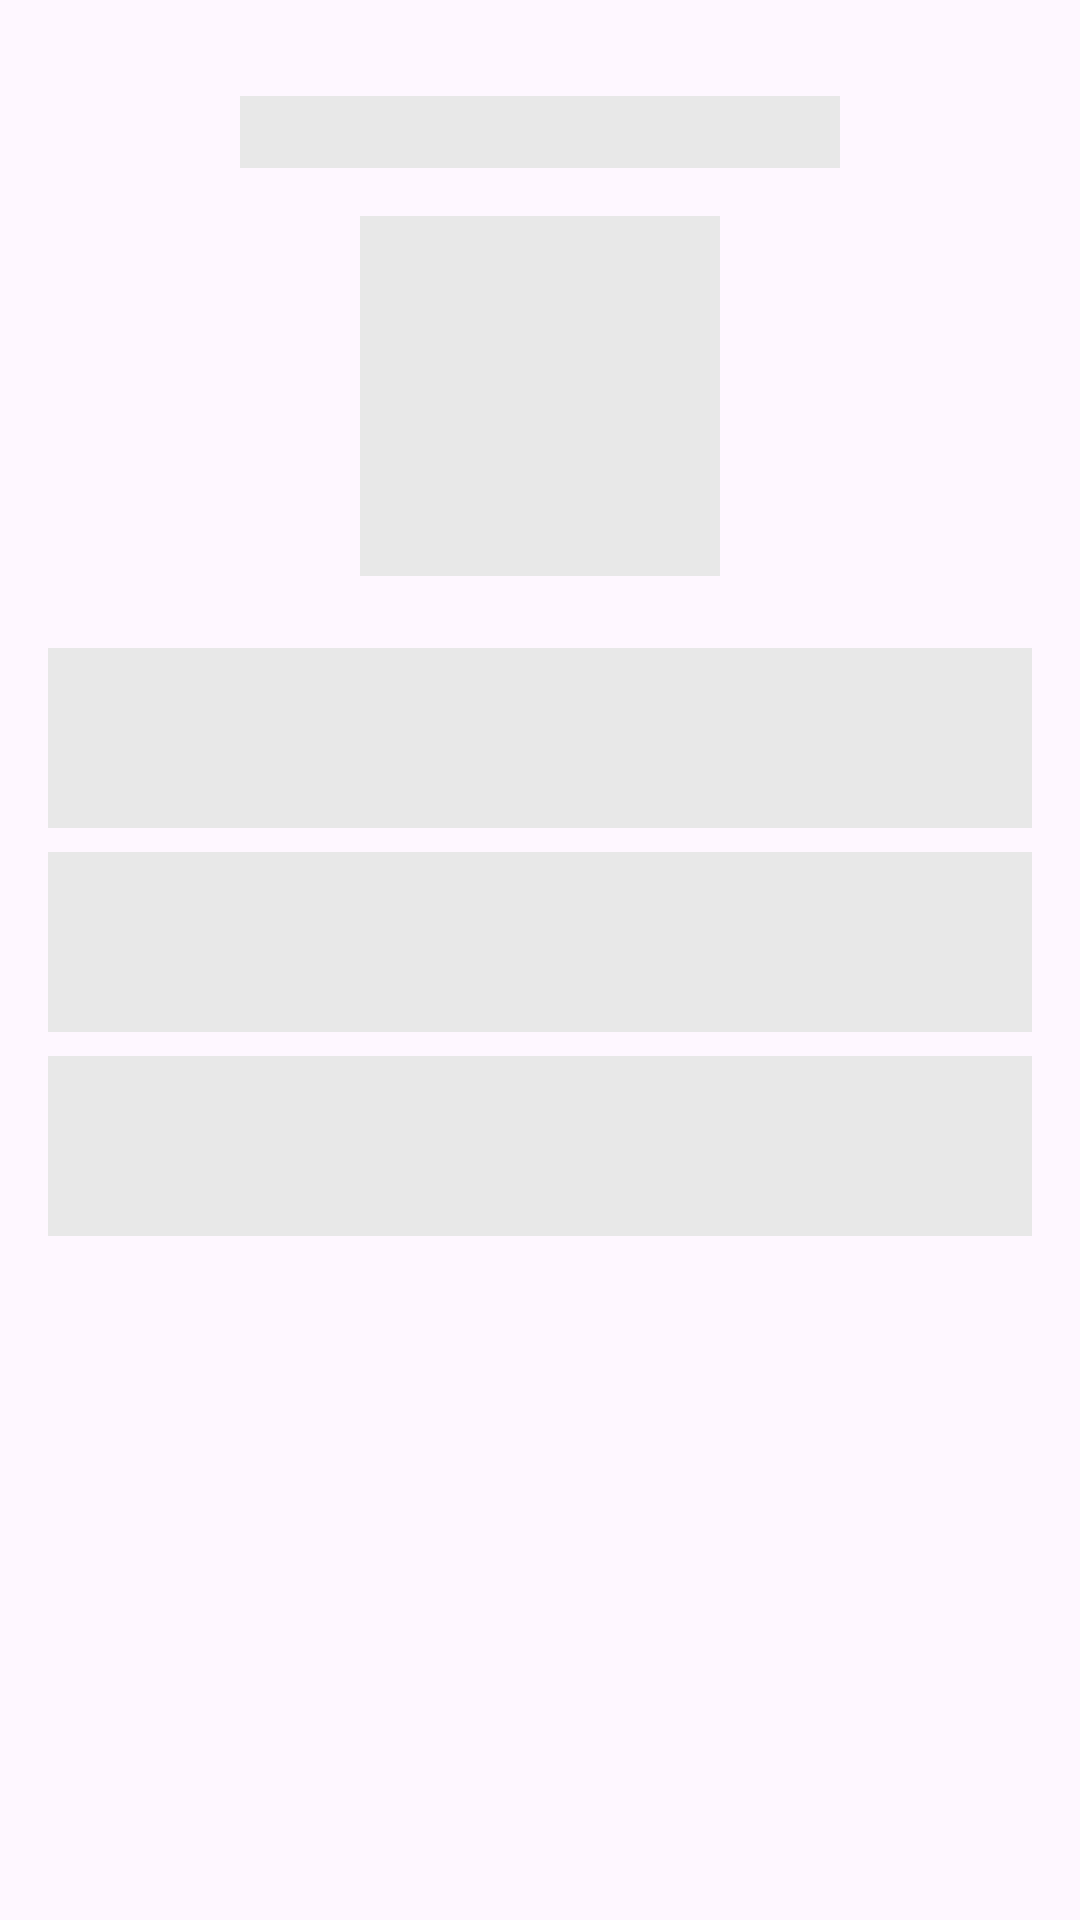

The Android layout XML behind this screen, and the referenced resources:
<!-- AndroidManifest.xml: application theme Theme.DimsumProject -->
<!-- res/layout/skeleton_history_detail.xml -->
<?xml version="1.0" encoding="utf-8"?>
<androidx.constraintlayout.widget.ConstraintLayout xmlns:android="http://schemas.android.com/apk/res/android"
    xmlns:app="http://schemas.android.com/apk/res-auto"
    android:layout_width="match_parent"
    android:layout_height="match_parent"
    android:padding="16dp">

    <View
        android:id="@+id/skeletonName"
        android:layout_width="200dp"
        android:layout_height="24dp"
        android:layout_marginTop="16dp"
        android:background="@color/light_gray"
        app:layout_constraintEnd_toEndOf="parent"
        app:layout_constraintStart_toStartOf="parent"
        app:layout_constraintTop_toTopOf="parent" />

    <View
        android:id="@+id/skeletonImage"
        android:layout_width="120dp"
        android:layout_height="120dp"
        android:layout_marginTop="16dp"
        android:background="@color/light_gray"
        app:layout_constraintEnd_toEndOf="parent"
        app:layout_constraintStart_toStartOf="parent"
        app:layout_constraintTop_toBottomOf="@id/skeletonName" />

    <LinearLayout
        android:layout_width="match_parent"
        android:layout_height="wrap_content"
        android:layout_marginTop="24dp"
        android:orientation="vertical"
        app:layout_constraintTop_toBottomOf="@id/skeletonImage">

        <View
            android:layout_width="match_parent"
            android:layout_height="60dp"
            android:layout_marginBottom="8dp"
            android:background="@color/light_gray" />

        <View
            android:layout_width="match_parent"
            android:layout_height="60dp"
            android:layout_marginBottom="8dp"
            android:background="@color/light_gray" />

        <View
            android:layout_width="match_parent"
            android:layout_height="60dp"
            android:background="@color/light_gray" />

    </LinearLayout>

</androidx.constraintlayout.widget.ConstraintLayout>
<!-- resources referenced by this layout -->
<resources>
  <color name="light_gray">#E8E8E8</color>
  <style name="Theme.DimsumProject" parent="android:Theme.Material.Light.NoActionBar" />
</resources>
